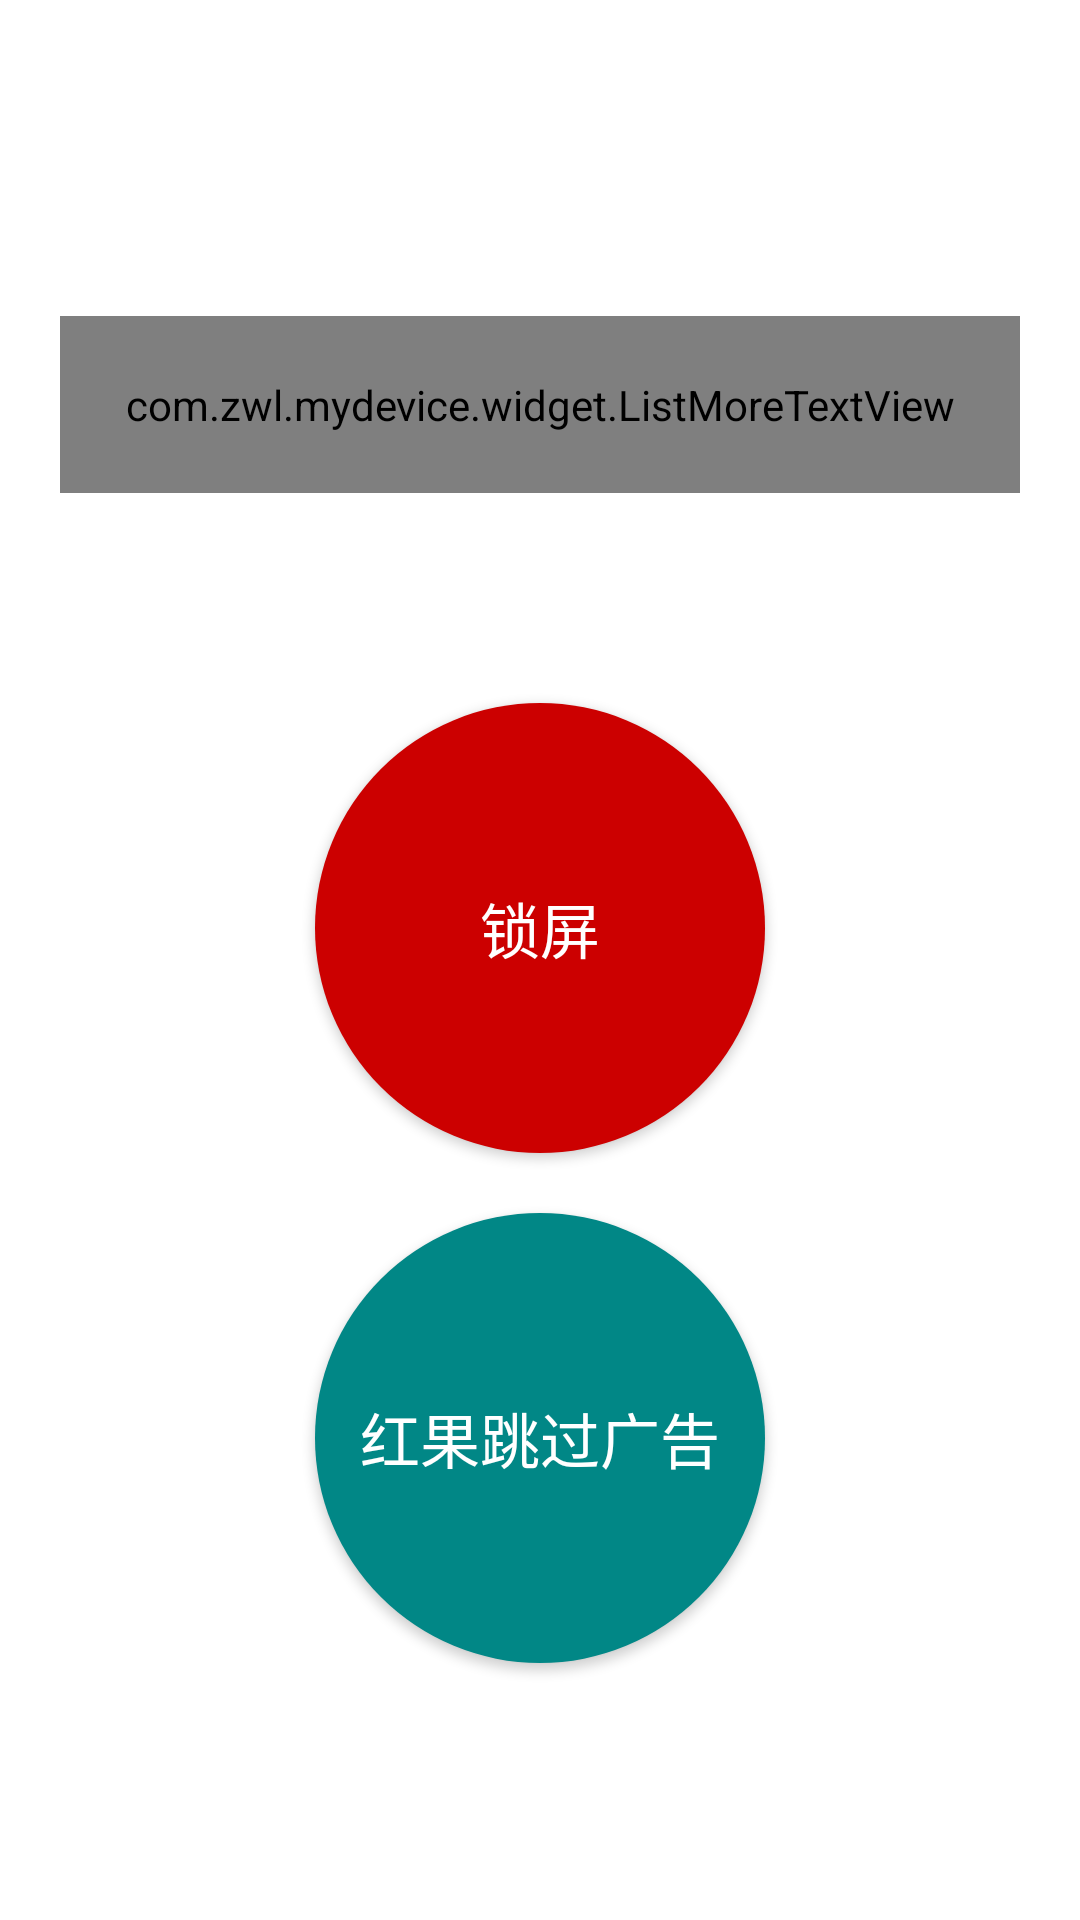

Here is an Android app screen rendered from its layout file. Give the layout XML and the strings, colors and styles it references.
<!-- AndroidManifest.xml: application theme Theme.MyDevice -->
<!-- res/layout/activity_device.xml -->
<?xml version="1.0" encoding="utf-8"?>
<LinearLayout xmlns:android="http://schemas.android.com/apk/res/android"
    android:layout_width="match_parent"
    android:layout_height="match_parent"
    xmlns:app="http://schemas.android.com/apk/res-auto"
    android:background="@color/white"
    android:gravity="center"
    android:orientation="vertical">

    <com.zwl.mydevice.widget.ListMoreTextView
        android:id="@+id/tv_more"
        android:layout_width="match_parent"
        android:text="121231431431251325312512312123143143125132531251235125132512351235151351351351212314314312513253125123512513251235123515135135135512513251235123515135135135"
        app:more_text_maxLines="3"
        android:padding="20dp"
        android:layout_margin="20dp"
        app:more_text="...全文"
        app:more_text_color="@color/design_default_color_primary"
        android:layout_height="wrap_content"/>
    <Button
        android:id="@+id/lock_time"
        android:layout_width="150dp"
        android:layout_height="150dp"
        android:layout_centerHorizontal="true"
        android:layout_marginTop="50dp"
        android:background="@drawable/shape_lock_btn_time"
        android:text="锁屏"
        android:textColor="@color/white"
        android:textSize="20dp" />

    <Button
        android:id="@+id/hg_jump_ad"
        android:layout_width="150dp"
        android:layout_height="150dp"
        android:layout_centerHorizontal="true"
        android:layout_marginTop="20dp"
        android:background="@drawable/shape_lock_btn_start"
        android:text="红果跳过广告"
        android:textColor="@color/white"
        android:textSize="20dp" />
</LinearLayout>
<!-- resources referenced by this layout -->
<resources>
  <!-- drawable shape_lock_btn_start (drawable) -->
  <?xml version="1.0" encoding="utf-8"?>
  <shape xmlns:android="http://schemas.android.com/apk/res/android">
  
      <corners android:radius="75dp"/>
      <size android:height="150dp" android:width="150dp"/>
      <solid android:color="@color/teal_700"/>
  </shape>
  <!-- drawable shape_lock_btn_time (drawable) -->
  <?xml version="1.0" encoding="utf-8"?>
  <shape xmlns:android="http://schemas.android.com/apk/res/android">
  
      <corners android:radius="75dp"/>
      <size android:height="150dp" android:width="150dp"/>
      <solid android:color="@android:color/holo_red_dark"/>
  </shape>
  <style name="Theme.MyDevice" parent="android:Theme.Material.Light.NoActionBar" />
  <!-- not gathered from this repository: default colours our renderer supplied (Android Studio template values) -->
  <color name="teal_700">#FF018786</color>
  <color name="white">#FFFFFFFF</color>
</resources>
